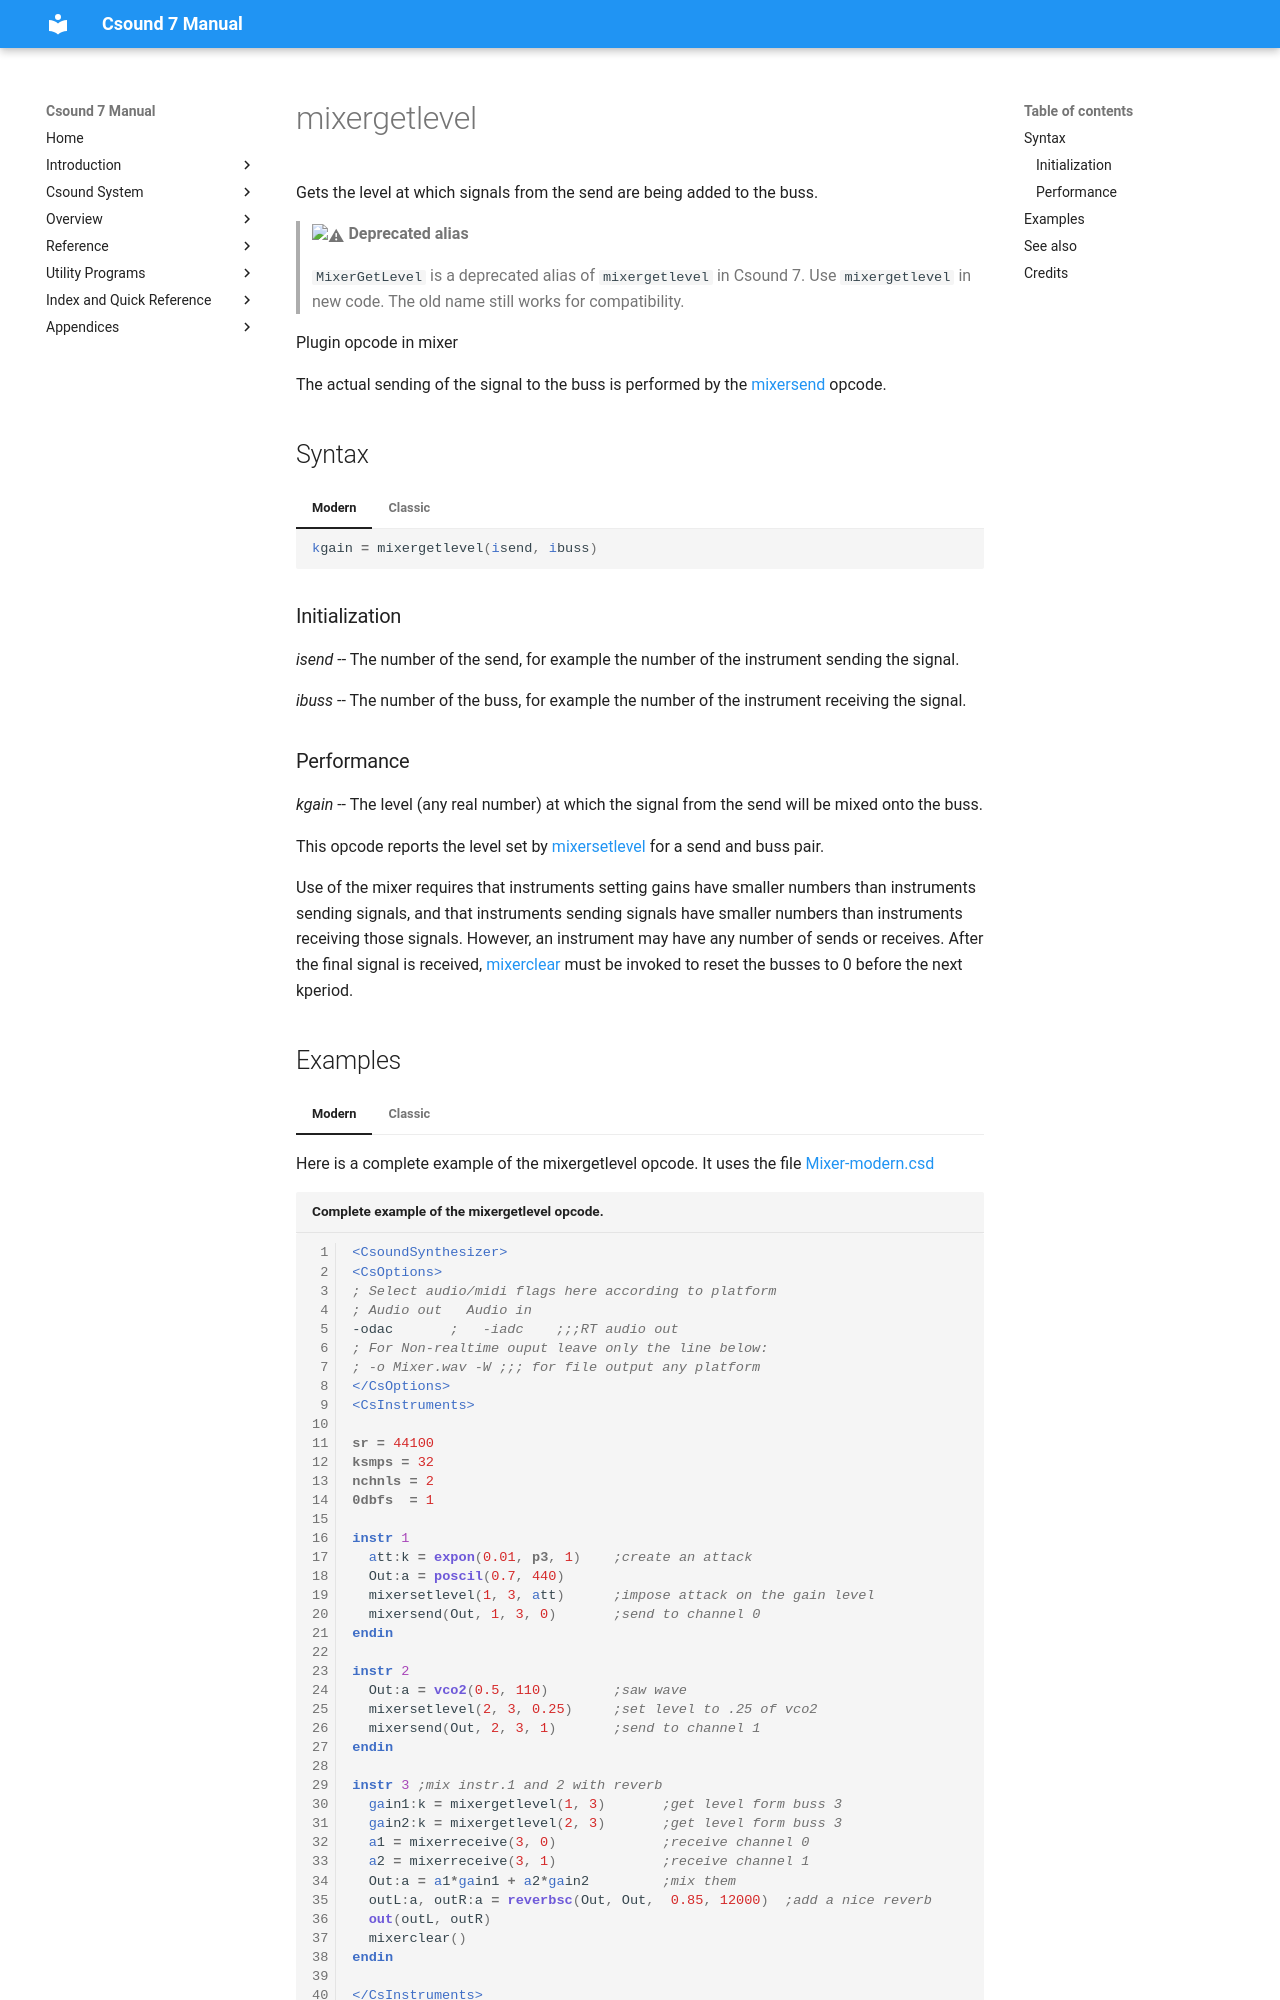

repository: csound/manual · page: opcodes/mixergetlevel/index.html · generator: mkdocs

<!--
id:MixerGetLevel
category:Mixer Opcodes
-->
# mixergetlevel
Gets the level at which signals from the send are being added to the buss.

> :warning: **Deprecated alias**
>
> `MixerGetLevel` is a deprecated alias of `mixergetlevel` in Csound 7. Use `mixergetlevel` in new code. The old name still works for compatibility.

Plugin opcode in mixer

The actual sending of the signal to the buss is performed by the [mixersend](../opcodes/mixersend.md) opcode.

## Syntax
=== "Modern"
    ``` csound-orc
    kgain = mixergetlevel(isend, ibuss)
    ```

=== "Classic"
    ``` csound-orc
    kgain MixerGetLevel isend, ibuss
    ```

### Initialization

_isend_ -- The number of the send, for example the number of the instrument sending the signal.

_ibuss_ -- The number of the buss, for example the number of the instrument receiving the signal.

### Performance

_kgain_ -- The level (any real number) at which the signal from the send will be mixed onto the buss.

This opcode reports the level set by [mixersetlevel](../opcodes/mixersetlevel.md) for a send and buss pair.

Use of the mixer requires that instruments setting gains have smaller numbers than instruments sending signals, and that instruments sending signals have smaller numbers than instruments receiving those signals. However, an instrument may have any number of sends or receives. After the final signal is received, [mixerclear](../opcodes/mixerclear.md) must be invoked to reset the busses to 0 before the next kperiod.
